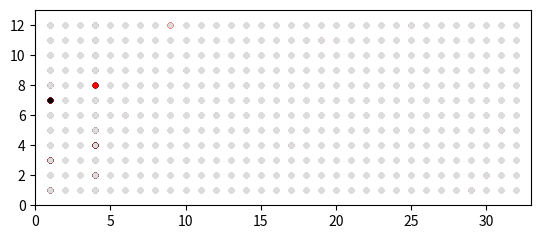

Recreate this plot in Python.
import numpy as np
import matplotlib.pyplot as plt

#Synapse  = (permanence_value, permanence_weight)       #tuple of permanency value and its binary representation

#Segment == dendrit
#Segment = [[(), ()],
#           [(), ()]]                                   #matrix of synapses
#          [[Synapse, Synapse, ..., Synapse],
#           [Synapse, Synapse, ..., Synapse],
#           ...
#           [Synapse, Synapse, ..., Synapse]

#Cell = [[[(), ()], [(), ()]], [[(), ()], [(), ()]]]    #array of segments (aka dendrits)
#       [Segment, Segment, ..., Segment]

#Layer = [[[[(), ()], [(), ()]], [[(), ()], [(), ()]]],
#         [[[(), ()], [(), ()]], [[(), ()], [(), ()]]]  #matrix of cells
#        [[Cell, Cell, ..., Cell],
#         [Cell, Cell, ..., Cell],
#         ...
#         [Cell, Cell, ..., Cell]

#Brain = [Layer]                                        #array of layers
#LayerState [(x,y),(x,y)] - должен

#How does inhibitory process work:
#захардкодить весь входной алфавит, лол

Alphabet = ['A', 'B', 'C', 'D', 'E', 'F', 'G', 'H',
            'I', 'J', 'K', 'L', 'M', 'N', 'O', 'P',
            'Q', 'R', 'S', 'T', 'U', 'V', 'W', 'X',
            'Y', 'Z', ' ', ',', '.', '!', '?', '-']

# so in layer 0-th column is responsible for A, 1st for B etc

Brain = []

#N = 2048    # width of layer
N = 32     # width of layer
#M = 32      # height of layer
M = 12      # height of layer
#k = 40
k = 10

theta = 3 # для 40 синапсов в клетке theta = 15.
p_plus = 0.1
p_minus = 0.02
p_minus_minus = 0.005

permanence_threshold = 0.3
target_init_value = 0.12
_lambda = 5
lambda_divisor = _lambda / target_init_value
#dendrit_count = 128
dendrit_count = 20
#layer_count = 8
layer_count = 1



def initSegment(): #init one segment of a cell
    filled_segment = []
    for i in range(M):
        one_line = []
        for j in range(N):
            perm_val = round(np.random.poisson(_lambda) / lambda_divisor, 2)
            synapse = [perm_val, 1 if perm_val >= permanence_threshold else 0]
            one_line.append(synapse)
        filled_segment.append(one_line)
    return filled_segment

def initCell(): #init one cell
    filled_cell = []
    for i in range(dendrit_count):
        filled_cell.append(initSegment())
    return filled_cell

def initLayer():
    filled_layer = []
    for i in range(M):
        one_line = []
        for j in range(N):
            one_line.append(initCell())
        filled_layer.append(one_line)
    return filled_layer

def initBrain():
    filled_brain = []
    for i in range(layer_count):
        filled_brain.append(initLayer())
    return filled_brain


def drawSegmentByBinary(segment):
    i = 0
    for row in segment:
        j = 0
        i += 1
        for element in row:
            j += 1
            if element[1] == 1:
                plt.plot(i, j, marker='.', color="black")
    plt.xlim(0, M)
    plt.ylim(0, N)
    plt.show()
    return

def drawActiveStateLayer(layer):
    i = 0
    for row in range(M):
        j = 0
        i += 1
        for element in range(N):
            j += 1
            if [i - 1, j - 1] in layer:
                plt.plot(j, i, marker='.', color="black")
            else:
                plt.plot(j, i, marker='.', color="gainsboro")

    plt.xlim(0, N + 1)
    plt.ylim(0, M + 1)
    ax = plt.gca()
    ax.set_aspect('equal', adjustable='box')
    plt.show()
    return

def drawActiveStateLayerWithPrediction(layer, prediction):
    i = 0
    for row in range(M):
        j = 0
        i += 1
        for element in range(N):
            j += 1
            if [i - 1, j - 1] in prediction:
                plt.plot(j, i, marker='.', color="red")
            elif [i - 1, j - 1] in layer:
                plt.plot(j, i, marker='.', color="black")
            else:
                plt.plot(j, i, marker='.', color="gainsboro")

    plt.xlim(0, N + 1)
    plt.ylim(0, M + 1)
    ax = plt.gca()
    ax.set_aspect('equal', adjustable='box')
    plt.show()
    return

def drawSegment(segment):
    i = 0
    for row in segment:
        j = 0
        i += 1
        for element in row:
            j += 1
            plt.plot(i, j, marker='.', color=(element[0], 0, 0))
    plt.xlim(0, M)
    plt.ylim(0, N)
    plt.show()
    return


def inhibitoryProcess(inputSymbol):
    W = []
    for symbol in inputSymbol:
        index = Alphabet.index(symbol)
        if index not in W:
            W.append(index)
    return W

#формула (2)

def computeOneCellState(cell_coords, prediction_layer_state, W): # cell = (x,y), prev_brain_state = predict_all_cell_states(t-1), W = набор столбцов
    if cell_coords[1] in W: #we check if our cell is in column that was chose by inhibitory algorithm
        count = 0
        for current_cell in prediction_layer_state:
            if current_cell == cell_coords:
                return 1
            if current_cell[1] == cell_coords[1]:
                count += 1
        if count == 0:
            return 1
    return 0

def computeAllCellState(prev_prediction_state, w):
    #layel - full matrix
    #prev_prediction_state - разряженная матрица предсказания. На первой итерации будет пустой
    #w - список с номерами столбцов
    layer_state = []
    x = 0
    for i in range(M):
        y = 0
        for j in range(N):
            coord = [x, y]
            cell_state = computeOneCellState(coord, prev_prediction_state, w)
            if cell_state == 1:
                layer_state.append(coord)
            y += 1
        x += 1
    return layer_state

#формула (3)

def computeOneCellPrediction(coord, layer, active_layer_state):
    count = 0
    for active_cell in active_layer_state:
        for current_segment in layer[active_cell[0]][active_cell[1]]:
            if current_segment[coord[0]][coord[1]][1] == 1:
                count += 1
    if count >= theta:
        return 1
    return 0

def computePrediction(layer, active_layer_state):
    # предсказанная клетка это та,на которую ссылаются (не меньше theta) клетки из матрицы активности
    predictionMatrix = []

    x = 0
    for i in range(M):
        y = 0
        for j in range(N):
            coord = [x, y]
            predict = computeOneCellPrediction(coord, layer, active_layer_state)
            if predict == 1:
                predictionMatrix.append(coord)
            y += 1
        x += 1
    return predictionMatrix

#формула (4)

# возвращает список индексов сегментов клетки, которые следует поощерить

def chooseCellsForReinforcement(coord, layer, prev_layer_state):
    count = 0
    for active_cell in prev_layer_state:
        for current_segment in layer[active_cell[0]][active_cell[1]]:
            if current_segment[coord[0]][coord[1]][1] == 1:
                count += 1
    if count >= theta:
        return 1
    return 0
'''             (cell_coords, prev_predict_state, cell, prev_layer_state): #cell = [segments], cell_coords = (x, y), prev_layer_state = [active_cells], prev_predict_state = (x, y)
    segment_list = []
    segment_index = 0
    for segment in cell:
        count = 0
        enough_synapses = 0
        for active_cell in prev_layer_state:
            if(segment[active_cell[0], active_cell[1]][1] == 1): # если клетка "выстрелила" и с ней есть синапс
                count += 1
        if count >= theta:
            enough_synapses = 1
        if enough_synapses > 0 and cell_coords in prev_predict_state:
            segment_list.append(segment_index)
        segment_index += 1
    return segment_list
'''
def searchCorrectlyPredictedCells(active_layer, layer, prev_active_layer, prev_prediction_layer):
    reinforcement_cells = []
    for new_active_cell in active_layer:
        if new_active_cell in prev_prediction_layer:
            choosen = chooseCellsForReinforcement(new_active_cell, layer, prev_active_layer)
            if choosen == 1:
                reinforcement_cells.append(new_active_cell)
    return reinforcement_cells

#формула (5)

#возвращает координаты клетки, которая будет соотноситься с текущим паттерном и номер сегмента этой клетки, который был ближе всего вы "выстрелу"

def selectCellAndSegmentForPattern(layer, w, prev_active_layer_state):
    stolb = w[0]
    max_cell_coords = [-1, -1]
    target_coords = []
    max_count = -1
    max_segment_index = -1
    max_value = -1.

    for prev_active_cell in prev_active_layer_state:
        segment_index = 0
        for current_segment in layer[prev_active_cell[0]][prev_active_cell[1]]:
            for i in range(M):
                if current_segment[i][stolb][0] > max_value:
                    max_value = current_segment[i][stolb][0]
                    max_segment_index = segment_index
                    max_cell_coords = prev_active_cell
                    target_coords = [i, stolb]
            segment_index += 1
    for segment in layer[max_cell_coords[0]][max_cell_coords[1]]:
        segment[target_coords[0]][target_coords[1]][0] = permanence_threshold
        segment[target_coords[0]][target_coords[1]][1] = 1
    print("Клетка ", max_cell_coords, " будет указывать на ", target_coords)
    return


#формула (6) и (7)

def rewardSynapses(layer, prev_active_layer_state, correctly_predirected_cells):
    # Перебираем все клетки, которые были предсказаны и стали активными
    for current_correctly_cell in correctly_predirected_cells:
        # Для каждой из них ищем те клетки, которые их предсказали
        for current_active_cell in prev_active_layer_state:
            # Затем ищем сегменты, которые сделали предсказание
            for current_segment in layer[current_active_cell[0]][current_active_cell[1]]:
                if current_segment[current_correctly_cell[0]][current_correctly_cell[1]][1] == 1:
                    # Поощеряем все синапсы этого сегмента
                    current_segment[current_correctly_cell[0]][current_correctly_cell[1]][0] += p_plus


if __name__ == '__main__':
    brain = initBrain()

    input_string = "DADADADADADADADADADADADADADADADADADADADA"

    print("Исходная строка - ", input_string)

    layer_prediction = []
    for i in range(layer_count):
        layer_prediction.append([])

        layer_state = []
        layer_prediction = []
        current_layer = 0

    isFirstIter = 1
    for symbol in input_string:
        print("Обрабатываем символ ", symbol)
        #В w будут лежать номера столбцов, соответствубщие строке
        w = inhibitoryProcess(symbol)

        prev_layer_state = layer_state
        prev_layer_prediction = layer_prediction

        layer_state = computeAllCellState(prev_layer_prediction, w)
        layer_prediction = computePrediction(brain[current_layer], layer_state)

        drawActiveStateLayerWithPrediction(layer_state, layer_prediction)

        correctly_predirected_cells = searchCorrectlyPredictedCells(layer_state, brain[current_layer], prev_layer_state, prev_layer_prediction)

        print("Верно предсказаны ", correctly_predirected_cells)

        if isFirstIter == 1:
            isFirstIter = 0
            continue
        if correctly_predirected_cells == []:
            # Если никто не предсказывал, а столб выстрелил
            selectCellAndSegmentForPattern(brain[current_layer], w, prev_layer_state)
        else:
            rewardSynapses(brain[current_layer], prev_layer_state, correctly_predirected_cells)


